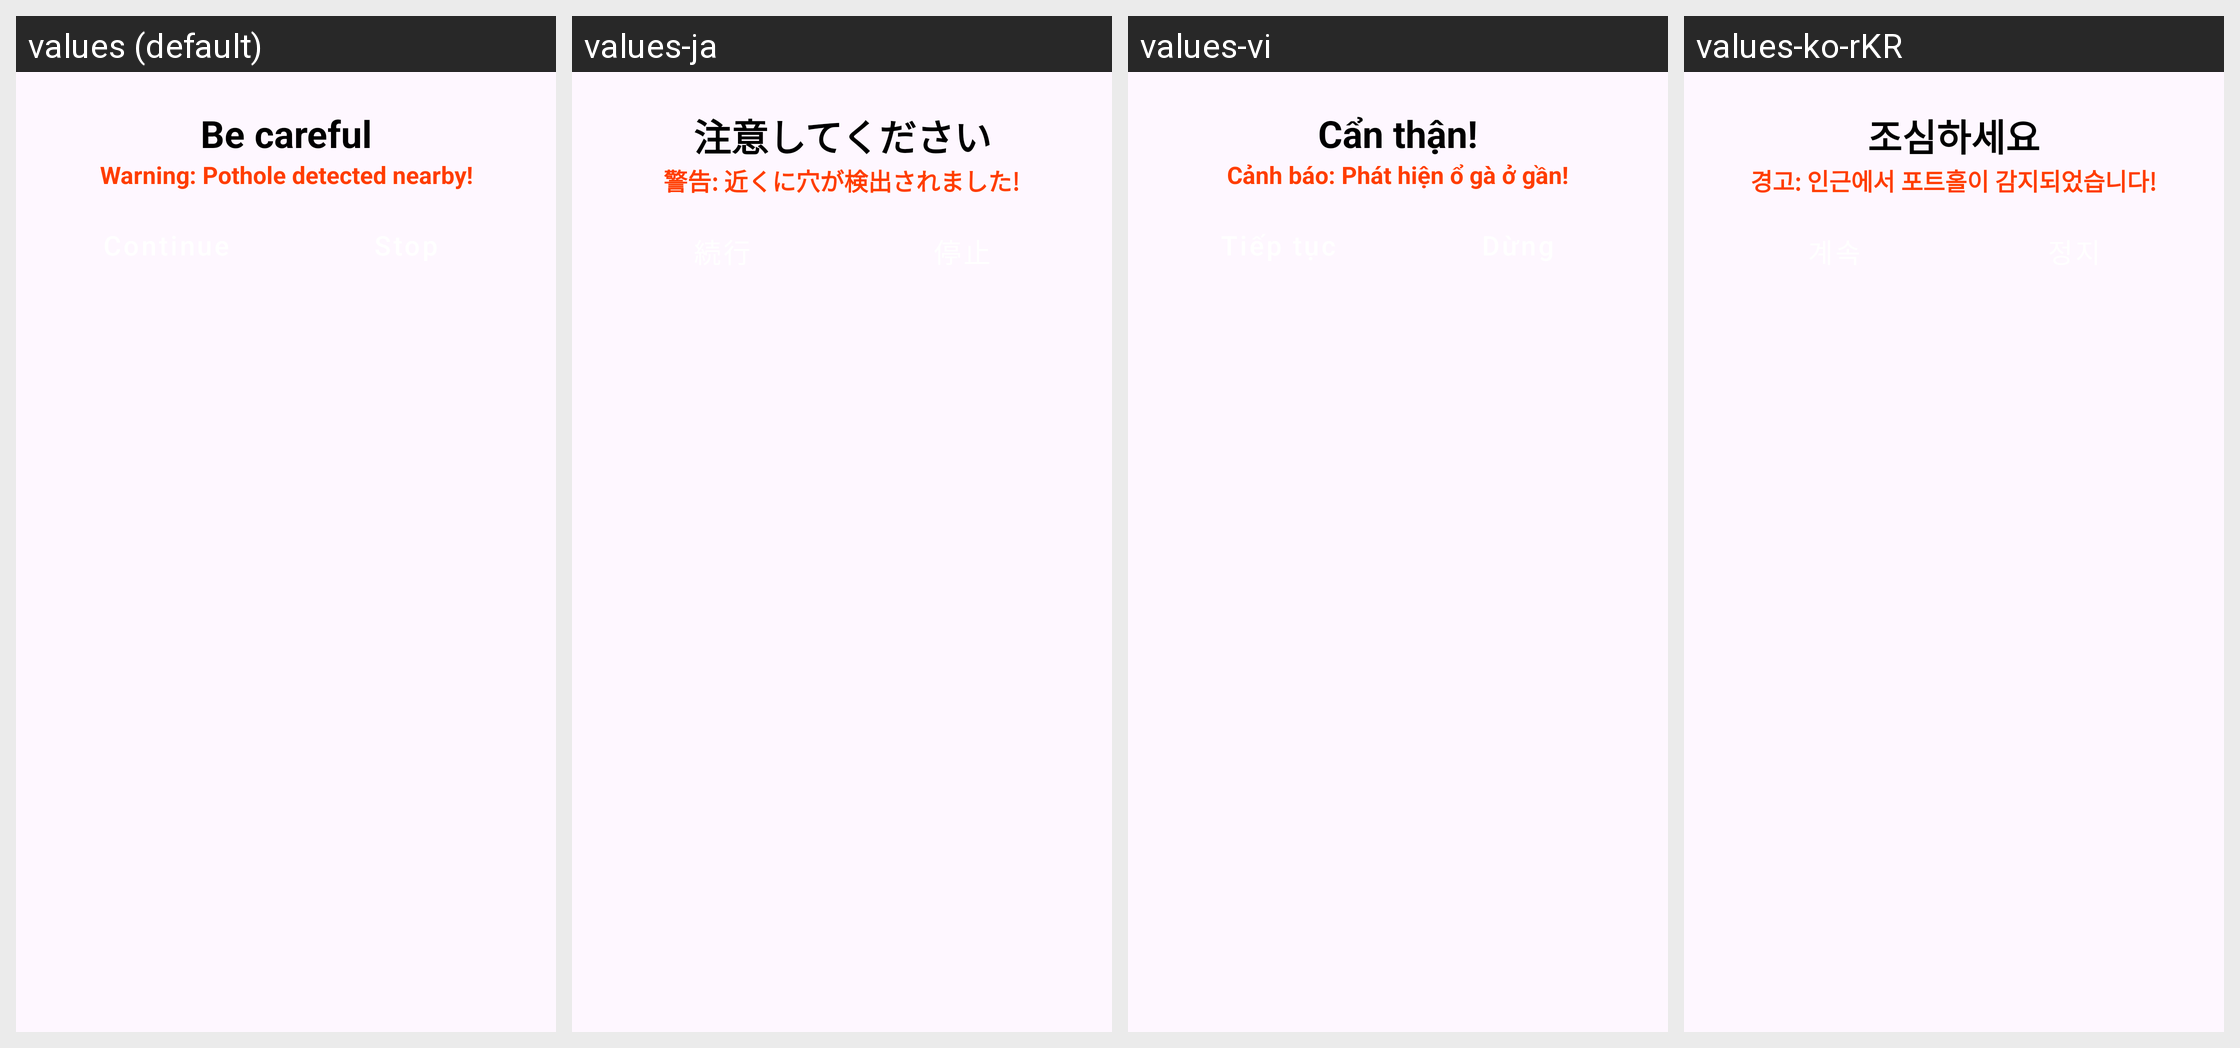

Here is an Android app screen in its default locale and in the app's own translations. Write out the translated-string differences for the strings that appear on this screen.
Android screen res/layout/dialog_pothole_detected.xml rendered under 4 locales, left to right: values (default), values-ja, values-vi, values-ko-rKR. Device: Nexus 5 (rendered at 1080×1920; each locale shown at half size, 540×960, under a caption strip naming it); theme Theme.PotholePatrol.
Strings drawn on this screen, with the default value and each locale's value (text and hints the layout hard-codes, and strings that could not be matched under every locale, appear in the picture but are not listed):

be_careful
  values: Be careful
  values-ja: 注意してください
  values-vi: Cẩn thận!
  values-ko-rKR: 조심하세요

warning_pothole_detected_nearby2
  values: Warning: Pothole detected nearby!
  values-ja: 警告: 近くに穴が検出されました!
  values-vi: Cảnh báo: Phát hiện ổ gà ở gần!
  values-ko-rKR: 경고: 인근에서 포트홀이 감지되었습니다!
